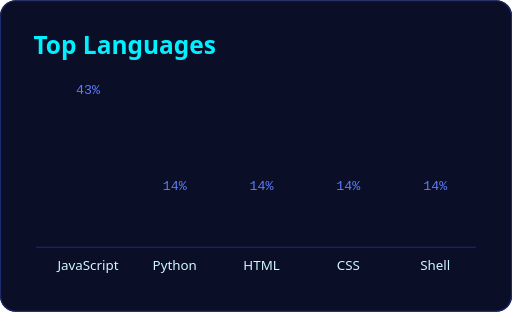
t = 0.00 s
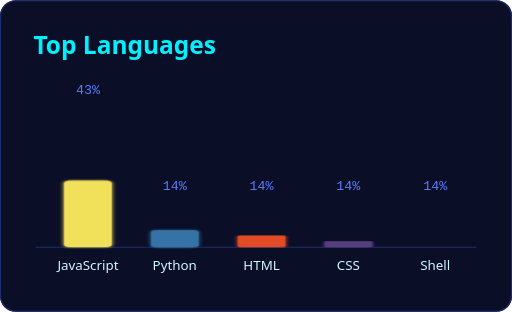
t = 0.28 s
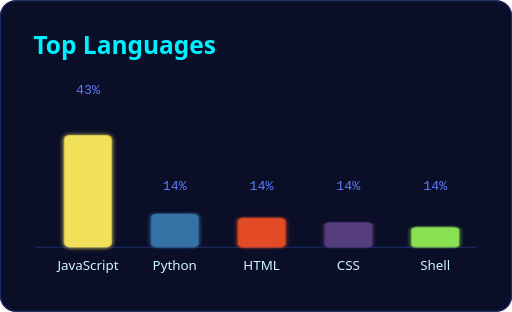
t = 0.53 s
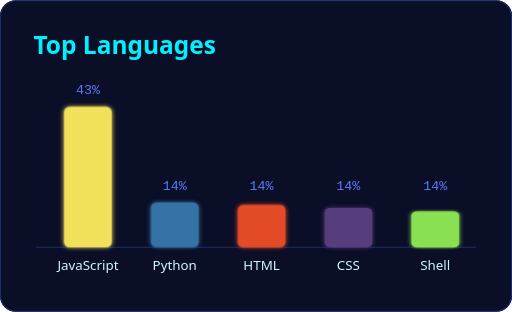
t = 0.78 s
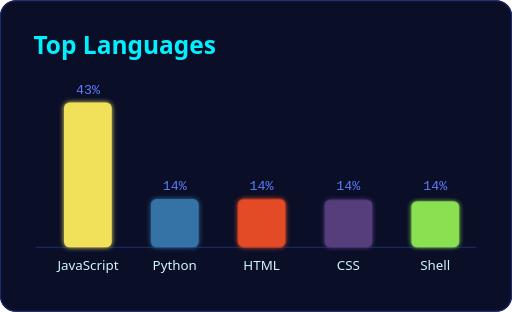
t = 1.03 s
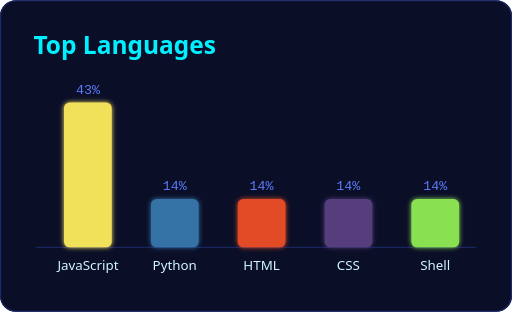
t = 1.28 s

The animated SVG that drew these frames (rendered in a browser with its animation timeline set to each time). Animation: 3 CSS @keyframes rules; one cycle of 1.28 s.

<svg width="460" height="280" viewBox="0 0 460 280" fill="none" xmlns="http://www.w3.org/2000/svg" role="img"><style>
    .bar-fill { transform-box: fill-box; transform-origin: left center; animation: gg-grow 0.9s ease-out backwards; }
    .vbar { transform-box: fill-box; transform-origin: center bottom; animation: gg-rise 0.9s ease-out backwards; }
    .gg-seg { animation: gg-fade 0.8s ease-out backwards; }
    .gg-ring { animation: gg-fade 1s ease-out backwards; }
    @keyframes gg-grow { from { transform: scaleX(0); } }
    @keyframes gg-rise { from { transform: scaleY(0); } }
    @keyframes gg-fade { from { opacity: 0.15; } }
  </style><defs><filter id="gg-glow" x="-30%" y="-30%" width="160%" height="160%"><feGaussianBlur stdDeviation="2.2" result="b"/><feMerge><feMergeNode in="b"/><feMergeNode in="SourceGraphic"/></feMerge></filter></defs><rect width="460" height="280" rx="14" fill="#0a0e27"/><rect x="0.5" y="0.5" width="459" height="279" rx="14" fill="none" stroke="#1e2a6e" stroke-width="1"/><text x="30" y="48" fill="#00f0ff" font-family="'Segoe UI', Ubuntu, 'Helvetica Neue', Sans-Serif" font-size="22" font-weight="700">Top Languages</text><line x1="32" y1="222" x2="428" y2="222" stroke="#1e2a6e" stroke-width="1"/><rect class="vbar" style="animation-delay:0s" x="57.5" y="92.0" width="42.9" height="130.0" rx="5" fill="#f1e05a" filter="url(#gg-glow)"/>
      <text x="79.0" y="84" text-anchor="middle" fill="#5c7cfa" font-family="'SF Mono', 'JetBrains Mono', 'Fira Code', Consolas, monospace" font-size="12">43%</text>
      <text x="79.0" y="242" text-anchor="middle" fill="#d1f7ff" font-family="'Segoe UI', Ubuntu, 'Helvetica Neue', Sans-Serif" font-size="12">JavaScript</text><rect class="vbar" style="animation-delay:0.07s" x="135.6" y="178.7" width="42.9" height="43.3" rx="5" fill="#3572A5" filter="url(#gg-glow)"/>
      <text x="157.0" y="170.66666666666666" text-anchor="middle" fill="#5c7cfa" font-family="'SF Mono', 'JetBrains Mono', 'Fira Code', Consolas, monospace" font-size="12">14%</text>
      <text x="157.0" y="242" text-anchor="middle" fill="#d1f7ff" font-family="'Segoe UI', Ubuntu, 'Helvetica Neue', Sans-Serif" font-size="12">Python</text><rect class="vbar" style="animation-delay:0.14s" x="213.6" y="178.7" width="42.9" height="43.3" rx="5" fill="#e34c26" filter="url(#gg-glow)"/>
      <text x="235.0" y="170.66666666666666" text-anchor="middle" fill="#5c7cfa" font-family="'SF Mono', 'JetBrains Mono', 'Fira Code', Consolas, monospace" font-size="12">14%</text>
      <text x="235.0" y="242" text-anchor="middle" fill="#d1f7ff" font-family="'Segoe UI', Ubuntu, 'Helvetica Neue', Sans-Serif" font-size="12">HTML</text><rect class="vbar" style="animation-delay:0.21000000000000002s" x="291.6" y="178.7" width="42.9" height="43.3" rx="5" fill="#563d7c" filter="url(#gg-glow)"/>
      <text x="313.0" y="170.66666666666666" text-anchor="middle" fill="#5c7cfa" font-family="'SF Mono', 'JetBrains Mono', 'Fira Code', Consolas, monospace" font-size="12">14%</text>
      <text x="313.0" y="242" text-anchor="middle" fill="#d1f7ff" font-family="'Segoe UI', Ubuntu, 'Helvetica Neue', Sans-Serif" font-size="12">CSS</text><rect class="vbar" style="animation-delay:0.28s" x="369.6" y="178.7" width="42.9" height="43.3" rx="5" fill="#89e051" filter="url(#gg-glow)"/>
      <text x="391.0" y="170.66666666666666" text-anchor="middle" fill="#5c7cfa" font-family="'SF Mono', 'JetBrains Mono', 'Fira Code', Consolas, monospace" font-size="12">14%</text>
      <text x="391.0" y="242" text-anchor="middle" fill="#d1f7ff" font-family="'Segoe UI', Ubuntu, 'Helvetica Neue', Sans-Serif" font-size="12">Shell</text></svg>
